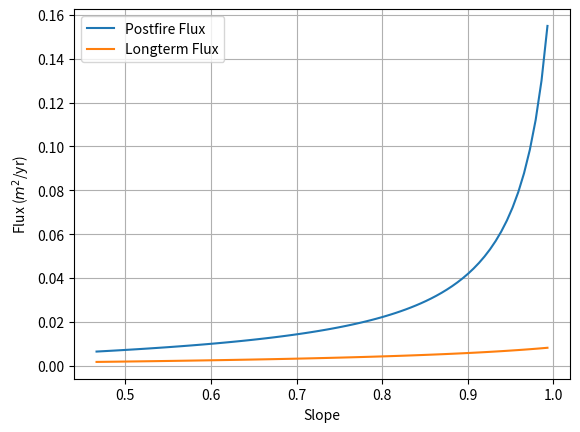

Generate this figure with matplotlib:
# -*- coding: utf-8 -*-
"""
Created on Sun Jan 29 12:00:59 2023

[redacted]
"""

import numpy as np
import matplotlib.pyplot as plt
import pandas as pd

# exponential difusion without fire

K_avg = 0.0032 # m2/yr
Sc = 1.27
#dzdx_exp_shallow = np.tan(np.deg2rad(36))

#establish an array of slope angles
slope = np.arange(25,45,0.2)
slope_gradient = np.array(np.tan(np.deg2rad(slope)))

## establish a timeframe 
time = np.arange(0, 2000, 2)

#Hollow length
length = 10 #m 

#create an array for critical soil depth at angles 1-60 
Qexp = []
for k in slope_gradient:
    qs_value = ((K_avg * k)/(1-(k /Sc)**2))
    Qexp += [qs_value]

# vol_norm = []
# for i,k in zip(Qexp, time):
#     vol = length * i * k
#     vol_norm += [vol]

####################################################################
##################### FIRE #########################################

## New variables for fire scenario
K_fire = 0.011 # +- 35 cm2/yr - m2/yr, this is from Gerber 2005
Sc_fire = 1.03 # +- 0.2 #also from Gerber 2005

## Influx of sediment in m2/yr     
Qfire = []
for s in slope_gradient:
        qs = ((K_fire * s)/(1-(s/Sc_fire)**2))
        Qfire += [qs]


## Volume over time

# vol_fire = []
# for i,k in zip(Qfire, time):
#     vol = length * 2*i * k
#     vol_fire += [vol]

fire_erosion = pd.DataFrame(zip(slope_gradient, slope, Qexp, Qfire))

plt.figure()
plt.grid()
plt.plot(slope_gradient, Qfire, label = 'Postfire Flux')
plt.plot(slope_gradient, Qexp, label = 'Longterm Flux')
plt.legend()
plt.xlabel('Slope')
plt.ylabel('Flux ($m^2$/yr)')

# #plt.figure()
# plt.plot(time, vol_norm, label = "Volume in normal conditions")
# plt.plot(time, vol_fire, label = "Volume after fire")
# plt.legend()
# plt.xlabel('Time (yrs)')
# plt.ylabel('Volume ($m^3$)')

